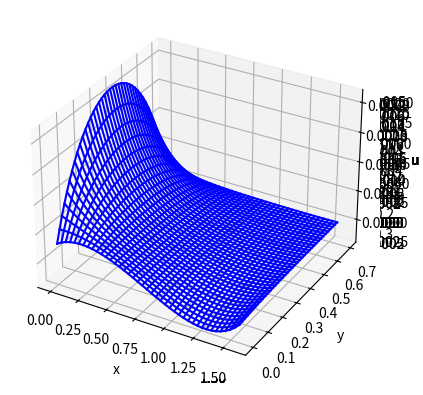

This figure's Python source:
import math
import numpy as np
import matplotlib.pyplot as plt

# Initial data
a = 1
eps = 0.001
L = 40
M = 40
T = 10
l1 = math.pi/2
l2 = math.log(2)
l3 = 1
h1 = l1 / L
h2 = l2 / M
tau = l3 / T

u_mesh = np.zeros((L + 1, M + 1, T + 1))  # Finite-difference mesh


def tridiagonal_matrix_algorithm(a, b, c, d, n):
    p = np.zeros([n])
    q = np.zeros([n])
    x = np.zeros([n])
    p[0] = -c[0] / b[0]
    q[0] = d[0] / b[0]
    for i in range(1, n):
        p[i] = -c[i] / (b[i] + a[i]*p[i - 1])
        q[i] = (d[i] - a[i]*q[i - 1]) / (b[i] + a[i]*p[i - 1])

    x[n - 1] = q[n - 1]
    for i in range(n - 2, -1, -1):
        x[i] = p[i]*x[i + 1] + q[i]
    return x


def draw_u(u, layer):
    x = [h1 * i for i in range(L + 1)] * (M + 1)

    y = np.zeros((L + 1) * (M + 1))
    i = 0
    j = 0
    while i < (L + 1) * (M + 1):
        y[i] = h2 * j
        i += 1
        if i % (L + 1) == 0:
            j += 1

    z = np.zeros((L + 1) * (M + 1))
    k = 0
    n = 0
    for i in range((L + 1) * (M + 1)):
        z[i] = u[n][k][layer]
        n += 1
        if n % (L + 1) == 0:
            n = 0
            k += 1

    x2 = np.zeros((L + 1) * (M + 1))
    i = 0
    j = 0
    while i < (L + 1) * (M + 1):
        x2[i] = h1 * j
        i += 1
        if i % (M + 1) == 0:
            j += 1

    y2 = [h2 * i for i in range(M + 1)] * (L + 1)

    z2 = np.zeros((L + 1) * (M + 1))
    i = 0
    j = 0
    r = 0
    while r < (L + 1) * (M + 1):
        z2[r] = z[i * (L + 1) + j]
        r += 1
        i += 1
        if r % (M + 1) == 0:
            i = 0
            j += 1

    ax = plt.axes(projection="3d")
    ax.set_xlabel('x')
    ax.set_ylabel('y')
    ax.set_zlabel('u')
    for i in range(M + 1):
        ax.plot3D(x[(L + 1) * i:(L + 1) * (i + 1)], y[(L + 1) * i:(L + 1) * (i + 1)], z[(L + 1) * i:(L + 1) * (i + 1)],
                  'blue')
    for i in range(L + 1):
        ax.plot3D(x2[(M + 1) * i:(M + 1) * (i + 1)], y2[(M + 1) * i:(M + 1) * (i + 1)],
                  z2[(M + 1) * i:(M + 1) * (i + 1)], 'blue')
    plt.show()


def create_u(u):

    for i in range(L + 1):  # Initial condition
        for j in range(M + 1):
            u[i][j][0] = math.cos(2*i*h1) * math.cosh(j*h2)

    # Boundary conditions
    for j in range(M + 1):
        for k in range(1, T + 1):
            u[0][j][k] = math.cosh(j*h2) * math.exp(-3*a*tau*k)

    for j in range(M + 1):
        for k in range(1, T + 1):
            u[L][j][k] = 0

    for i in range(L + 1):
        for k in range(1, T + 1):
            u[i][0][k] = math.cos(2*i*h1) * math.exp(-3*a*tau*k)

    for i in range(L + 1):
        for k in range(1, T + 1):
            u[i][M][k] = u[i][M - 1][k] + h2*(3/4)*math.cos(2*i*h1) * math.exp(-3*a*tau*k)

    u_half = np.zeros((L + 1, M + 1, T + 1))
    for k in range(T + 1):
        # (n + 1/2) layer
        for j in range(M + 1):
            A1 = []
            B1 = []
            C1 = []
            F1 = []
            for i in range(L + 1):
                A1.append((a*tau) / (2*h1**2))
                B1.append(-(1 + ((a*tau) / h1**2)))
                C1.append((a*tau) / (2*h1**2))
                F1.append(-u[i][j][k])
            mass1 = tridiagonal_matrix_algorithm(A1, B1, C1, F1, L + 1)
            for i in range(L + 1):
                u_half[i][j][k] = mass1[i]

        # (n + 1) layer
        for i in range(L + 1):
            A2 = []
            B2 = []
            C2 = []
            F2 = []
            for j in range(M + 1):
                A2.append((a*tau) / (2*h2**2))
                B2.append(-(1 + ((a*tau) / h2**2)))
                C2.append((a*tau) / (2*h2**2))
                F2.append(-u_half[i][j][k])
            mass2 = tridiagonal_matrix_algorithm(A2, B2, C2, F2, M + 1)
            for j in range(M + 1):
                u[i][j][k] = mass2[j]

    print(np.around(u, 3))
    for layer in range(T + 1):
        draw_u(u, layer)


create_u(u_mesh)
